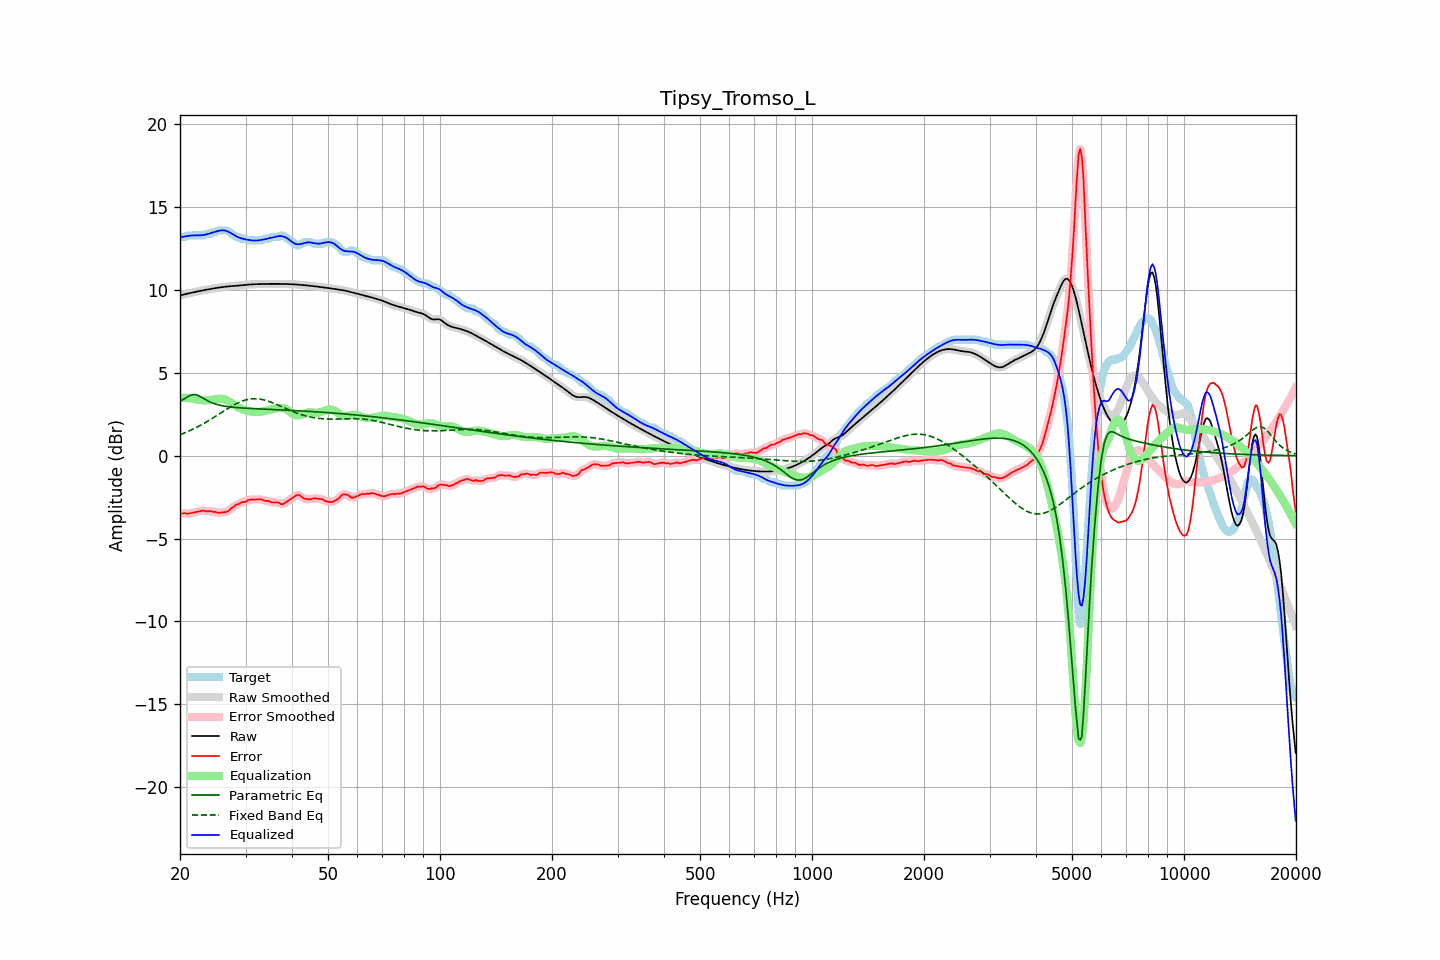

Values plotted in this chart, from the file beside it:
frequency, raw, error, smoothed, error_smoothed, equalization, parametric_eq, fixed_band_eq, equalized_raw, equalized_smoothed, target
20.00, 9.68, -3.52, 9.68, -3.51, 3.50, 3.28, 1.27, 13.18, 13.18, 13.20
20.20, 9.70, -3.50, 9.70, -3.50, 3.50, 3.33, 1.30, 13.20, 13.20, 13.20
20.40, 9.72, -3.48, 9.72, -3.49, 3.50, 3.39, 1.34, 13.22, 13.22, 13.20
20.61, 9.74, -3.46, 9.74, -3.48, 3.50, 3.45, 1.38, 13.24, 13.24, 13.20
20.81, 9.77, -3.50, 9.77, -3.49, 3.49, 3.51, 1.42, 13.25, 13.25, 13.27
21.02, 9.79, -3.51, 9.79, -3.50, 3.48, 3.57, 1.46, 13.27, 13.27, 13.30
21.23, 9.81, -3.49, 9.81, -3.49, 3.47, 3.62, 1.51, 13.28, 13.28, 13.30
21.44, 9.84, -3.46, 9.83, -3.46, 3.46, 3.66, 1.55, 13.29, 13.29, 13.30
21.66, 9.86, -3.44, 9.86, -3.44, 3.44, 3.69, 1.60, 13.30, 13.30, 13.30
21.87, 9.88, -3.42, 9.88, -3.42, 3.42, 3.69, 1.65, 13.30, 13.30, 13.30
22.09, 9.90, -3.40, 9.90, -3.40, 3.40, 3.68, 1.69, 13.30, 13.30, 13.30
22.31, 9.92, -3.38, 9.92, -3.38, 3.38, 3.64, 1.74, 13.30, 13.30, 13.30
22.54, 9.94, -3.36, 9.94, -3.36, 3.36, 3.60, 1.79, 13.30, 13.30, 13.30
22.76, 9.96, -3.34, 9.96, -3.33, 3.35, 3.55, 1.85, 13.31, 13.31, 13.30
22.99, 9.98, -3.32, 9.98, -3.32, 3.34, 3.49, 1.90, 13.32, 13.32, 13.30
23.22, 10.00, -3.31, 10.00, -3.33, 3.34, 3.43, 1.96, 13.33, 13.33, 13.30
23.45, 10.01, -3.37, 10.01, -3.35, 3.34, 3.38, 2.01, 13.35, 13.35, 13.38
23.69, 10.03, -3.37, 10.03, -3.35, 3.34, 3.32, 2.07, 13.37, 13.37, 13.40
23.92, 10.05, -3.35, 10.05, -3.35, 3.35, 3.27, 2.13, 13.40, 13.40, 13.40
24.16, 10.07, -3.33, 10.07, -3.36, 3.36, 3.23, 2.19, 13.43, 13.43, 13.40
24.40, 10.08, -3.38, 10.08, -3.36, 3.38, 3.19, 2.25, 13.46, 13.46, 13.47
24.65, 10.10, -3.40, 10.10, -3.38, 3.39, 3.15, 2.31, 13.49, 13.49, 13.50
24.89, 10.11, -3.38, 10.11, -3.41, 3.41, 3.12, 2.37, 13.52, 13.52, 13.50
25.14, 10.13, -3.43, 10.13, -3.42, 3.42, 3.09, 2.43, 13.55, 13.55, 13.56
25.39, 10.14, -3.45, 10.14, -3.44, 3.43, 3.06, 2.49, 13.57, 13.57, 13.60
25.65, 10.16, -3.44, 10.16, -3.44, 3.44, 3.04, 2.56, 13.60, 13.60, 13.60
25.91, 10.17, -3.42, 10.17, -3.43, 3.44, 3.02, 2.62, 13.61, 13.61, 13.60
26.16, 10.19, -3.41, 10.19, -3.42, 3.42, 3.00, 2.68, 13.61, 13.61, 13.60
26.43, 10.20, -3.40, 10.20, -3.40, 3.39, 2.99, 2.74, 13.59, 13.59, 13.60
26.69, 10.21, -3.39, 10.21, -3.38, 3.35, 2.97, 2.80, 13.56, 13.56, 13.60
26.96, 10.22, -3.34, 10.22, -3.33, 3.30, 2.96, 2.87, 13.52, 13.52, 13.56
27.23, 10.23, -3.26, 10.23, -3.26, 3.25, 2.95, 2.92, 13.47, 13.47, 13.49
27.50, 10.23, -3.16, 10.23, -3.18, 3.18, 2.93, 2.98, 13.42, 13.42, 13.40
27.77, 10.24, -3.10, 10.24, -3.10, 3.12, 2.92, 3.04, 13.36, 13.36, 13.34
28.05, 10.25, -3.04, 10.25, -3.03, 3.05, 2.92, 3.09, 13.30, 13.30, 13.28
28.33, 10.25, -2.96, 10.25, -2.98, 2.99, 2.91, 3.14, 13.24, 13.24, 13.21
28.62, 10.26, -2.93, 10.26, -2.93, 2.93, 2.90, 3.19, 13.20, 13.20, 13.20
28.90, 10.27, -2.90, 10.27, -2.88, 2.88, 2.89, 3.23, 13.16, 13.16, 13.17
29.19, 10.28, -2.82, 10.28, -2.84, 2.84, 2.88, 3.27, 13.12, 13.12, 13.10
29.48, 10.30, -2.80, 10.30, -2.81, 2.80, 2.88, 3.31, 13.10, 13.10, 13.10
29.78, 10.31, -2.79, 10.31, -2.78, 2.77, 2.87, 3.34, 13.07, 13.07, 13.10
30.08, 10.32, -2.76, 10.32, -2.75, 2.74, 2.87, 3.37, 13.05, 13.05, 13.08
30.38, 10.33, -2.69, 10.33, -2.71, 2.71, 2.86, 3.39, 13.04, 13.04, 13.02
30.68, 10.33, -2.66, 10.33, -2.67, 2.69, 2.86, 3.41, 13.02, 13.02, 13.00
30.99, 10.34, -2.66, 10.34, -2.65, 2.67, 2.85, 3.43, 13.01, 13.01, 13.00
31.30, 10.35, -2.65, 10.35, -2.65, 2.65, 2.84, 3.43, 13.00, 13.00, 13.00
31.61, 10.35, -2.65, 10.35, -2.65, 2.64, 2.84, 3.44, 12.99, 12.99, 13.00
31.93, 10.35, -2.64, 10.35, -2.64, 2.63, 2.84, 3.44, 12.99, 12.99, 13.00
32.24, 10.36, -2.64, 10.36, -2.64, 2.64, 2.83, 3.43, 12.99, 12.99, 13.00
32.57, 10.36, -2.64, 10.36, -2.63, 2.64, 2.83, 3.42, 13.00, 13.00, 13.00
32.89, 10.36, -2.64, 10.36, -2.64, 2.65, 2.82, 3.41, 13.01, 13.01, 13.00
33.22, 10.36, -2.64, 10.36, -2.66, 2.67, 2.82, 3.39, 13.03, 13.03, 13.00
33.55, 10.36, -2.70, 10.36, -2.69, 2.69, 2.81, 3.37, 13.05, 13.05, 13.07
33.89, 10.37, -2.73, 10.37, -2.71, 2.71, 2.81, 3.35, 13.07, 13.07, 13.10
34.23, 10.37, -2.73, 10.37, -2.73, 2.73, 2.80, 3.32, 13.10, 13.10, 13.10
34.57, 10.37, -2.73, 10.37, -2.75, 2.75, 2.80, 3.29, 13.12, 13.12, 13.10
34.92, 10.37, -2.77, 10.37, -2.77, 2.77, 2.80, 3.25, 13.14, 13.14, 13.14
35.27, 10.37, -2.83, 10.37, -2.80, 2.79, 2.79, 3.22, 13.16, 13.16, 13.20
35.62, 10.37, -2.83, 10.37, -2.83, 2.81, 2.79, 3.18, 13.19, 13.19, 13.20
35.97, 10.37, -2.83, 10.37, -2.83, 2.84, 2.78, 3.14, 13.21, 13.21, 13.20
... 635 more rows
